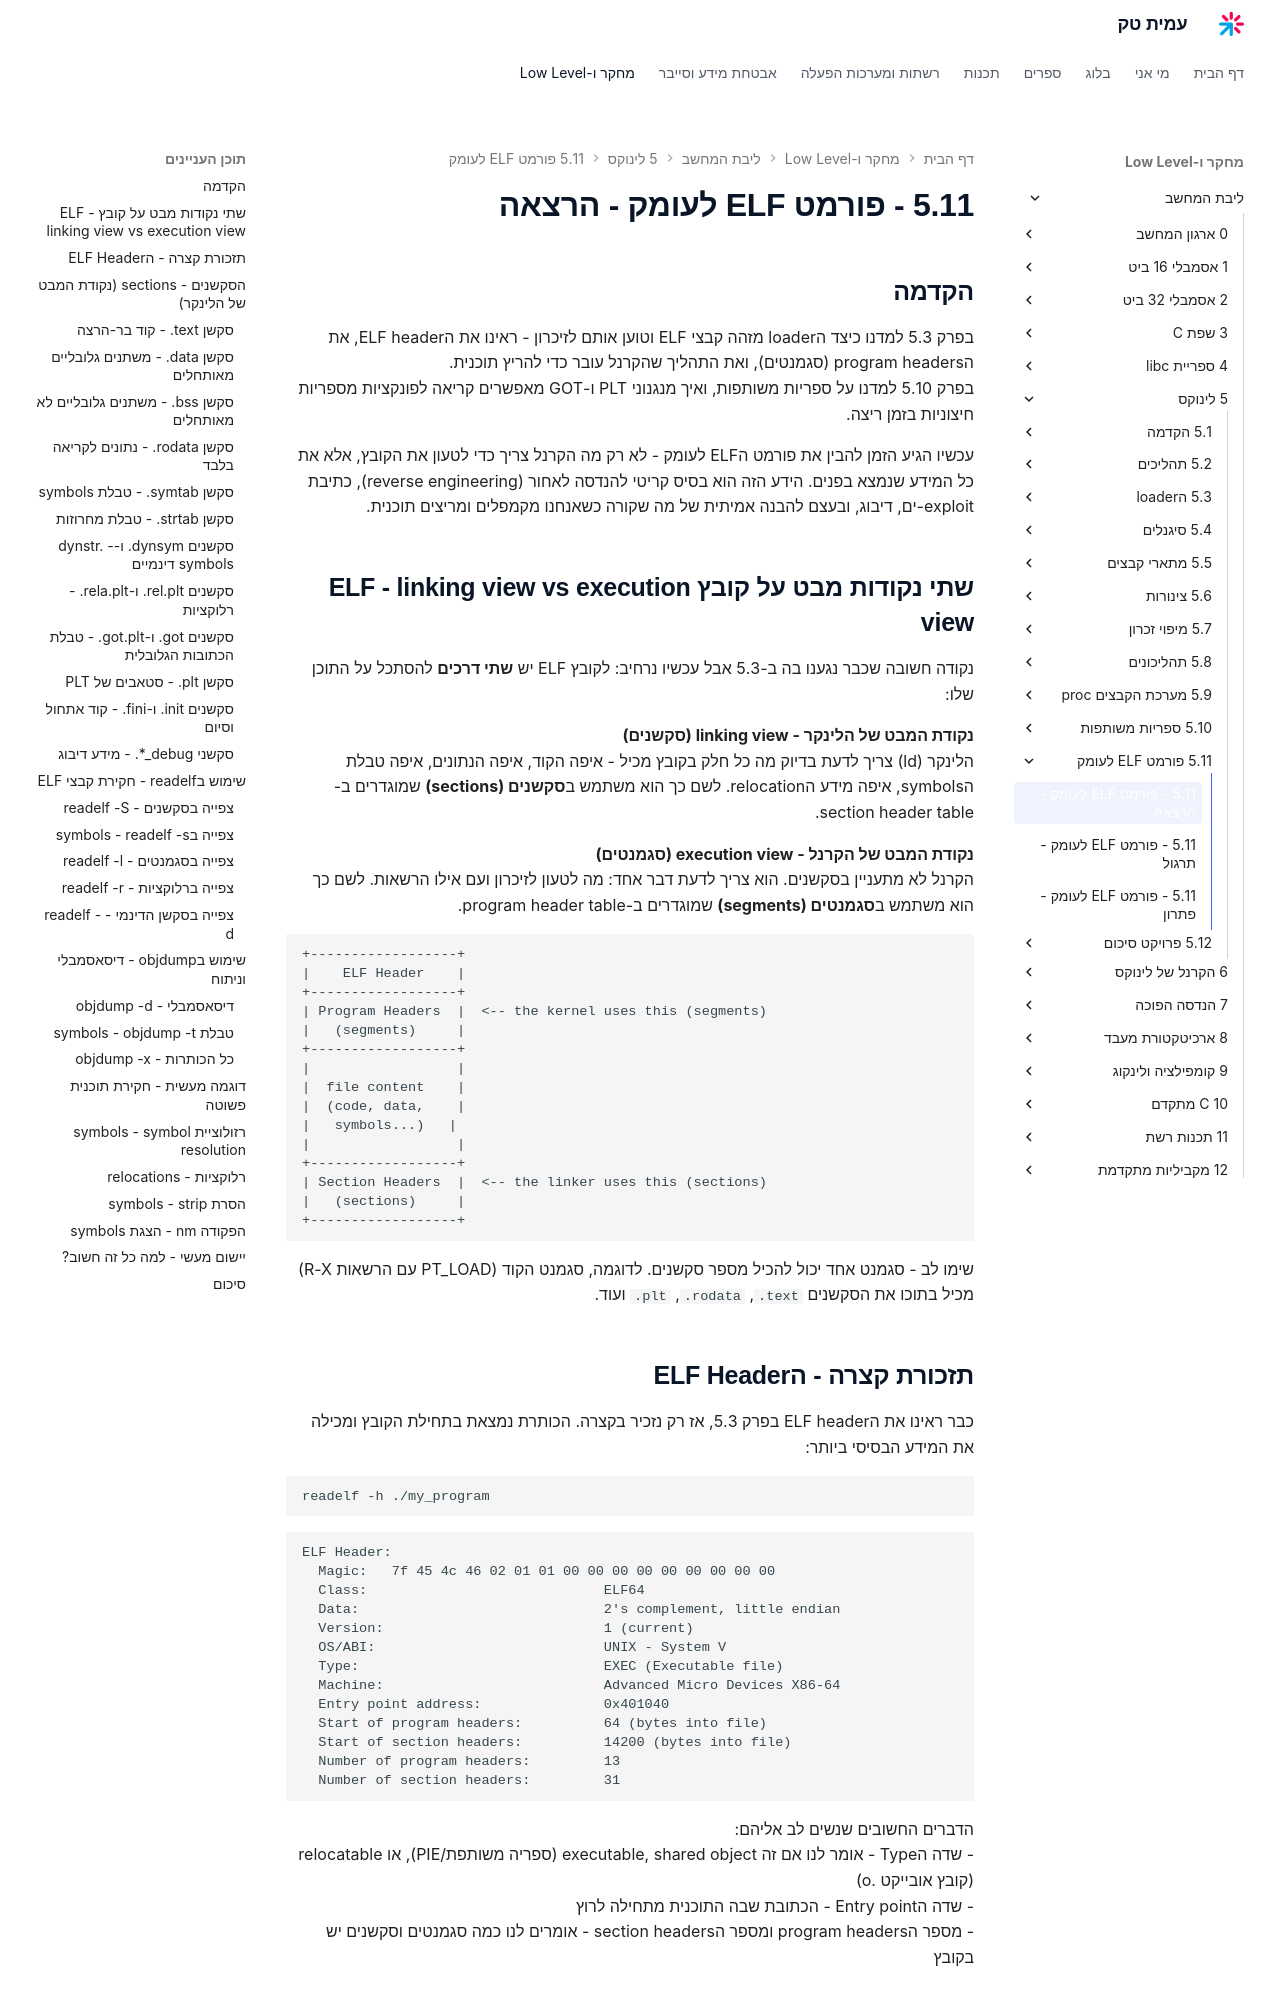

repository: AmitPinchasi/amittech · page: ליבת-המחשב/5 - לינוקס/5.11 - פורמט ELF לעומק/5.11 - פורמט ELF לעומק - הרצאה/index.html · generator: mkdocs

## הקדמה

בפרק 5.3 למדנו כיצד הloader מזהה קבצי ELF וטוען אותם לזיכרון - ראינו את הELF header, את הprogram headers (סגמנטים), ואת התהליך שהקרנל עובר כדי להריץ תוכנית.
בפרק 5.10 למדנו על ספריות משותפות, ואיך מנגנוני PLT ו-GOT מאפשרים קריאה לפונקציות מספריות חיצוניות בזמן ריצה.

עכשיו הגיע הזמן להבין את פורמט הELF לעומק - לא רק מה הקרנל צריך כדי לטעון את הקובץ, אלא את כל המידע שנמצא בפנים. הידע הזה הוא בסיס קריטי להנדסה לאחור (reverse engineering), כתיבת exploit-ים, דיבוג, ובעצם להבנה אמיתית של מה שקורה כשאנחנו מקמפלים ומריצים תוכנית.

## שתי נקודות מבט על קובץ ELF - linking view vs execution view

נקודה חשובה שכבר נגענו בה ב-5.3 אבל עכשיו נרחיב: לקובץ ELF יש **שתי דרכים** להסתכל על התוכן שלו:

**נקודת המבט של הלינקר - linking view (סקשנים)**
הלינקר (ld) צריך לדעת בדיוק מה כל חלק בקובץ מכיל - איפה הקוד, איפה הנתונים, איפה טבלת הsymbols, איפה מידע הrelocation. לשם כך הוא משתמש ב**סקשנים (sections)** שמוגדרים ב-section header table.

**נקודת המבט של הקרנל - execution view (סגמנטים)**
הקרנל לא מתעניין בסקשנים. הוא צריך לדעת דבר אחד: מה לטעון לזיכרון ועם אילו הרשאות. לשם כך הוא משתמש ב**סגמנטים (segments)** שמוגדרים ב-program header table.

```
+------------------+
|    ELF Header    |
+------------------+
| Program Headers  |  <-- the kernel uses this (segments)
|   (segments)     |
+------------------+
|                  |
|  file content    |
|  (code, data,    |
|   symbols...)   |
|                  |
+------------------+
| Section Headers  |  <-- the linker uses this (sections)
|   (sections)     |
+------------------+
```

שימו לב - סגמנט אחד יכול להכיל מספר סקשנים. לדוגמה, סגמנט הקוד (PT_LOAD עם הרשאות R-X) מכיל בתוכו את הסקשנים `.text`, `.rodata`, `.plt` ועוד.
